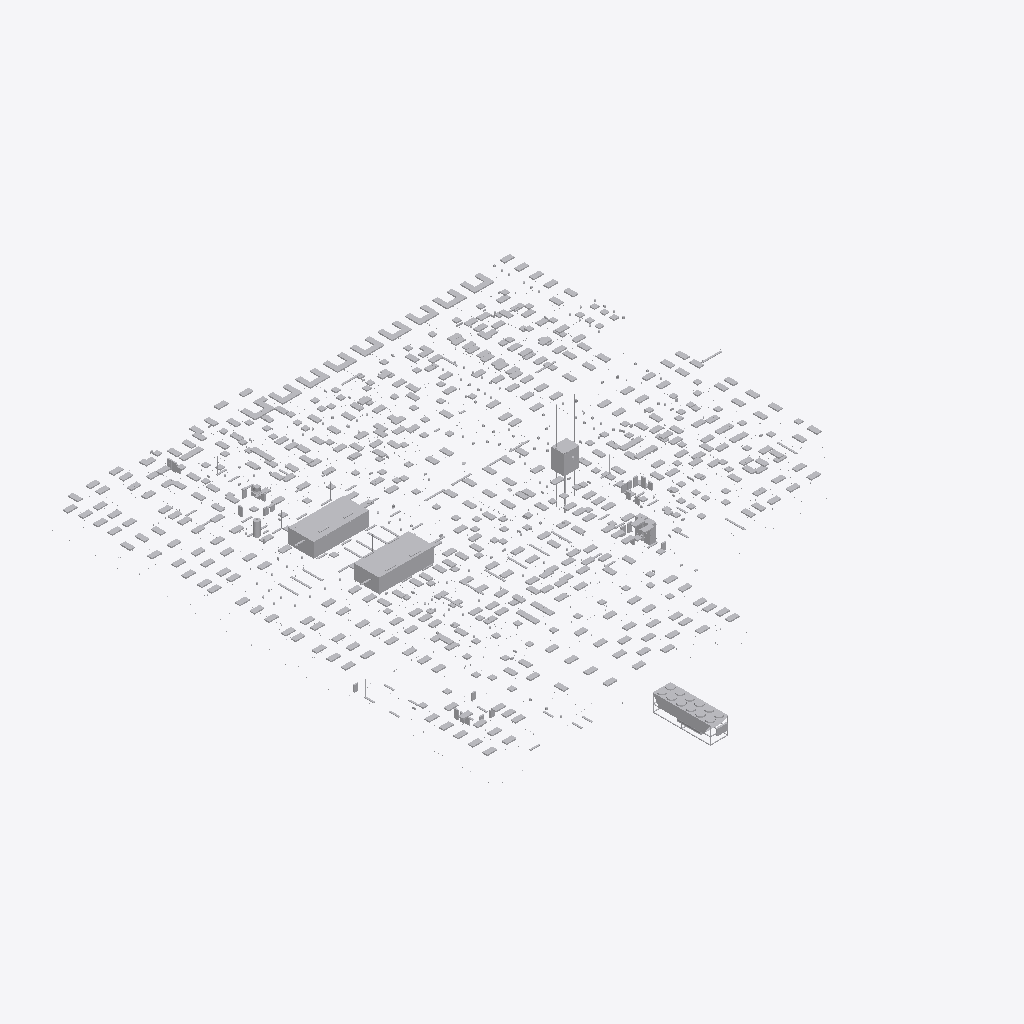
Isometric view of an IFC building model (IFC-SPF (STEP), schema IFC2X3, length unit metre), seen from the south-west, elements coloured by IFC class (only those large enough to see are counted): 400 other elements (light grey).
Extent 52.6 m × 65.2 m × 12.2 m (x, y, z). Storeys (3): Level 1 at 0.00 m; Level 2 at 4.57 m; Roof - Main at 9.25 m. Elements (2118): 2081 IfcFlowTerminal, 29 IfcBuildingElementProxy, 4 IfcFlowMovingDevice, 3 IfcEnergyConversionDevice, 1 IfcFlowStorageDevice.

HEADER;
FILE_DESCRIPTION(('ViewDefinition [CoordinationView]'),'2;1');
FILE_NAME('Clinic_MEP_20121207 - Electrical.ifc','2012-12-18T09:02:40',(''),(''),'Autodesk Revit 2013','20121003_2115(x64) (Solibri IFC Optimizer)','');
FILE_SCHEMA(('IFC2X3'));
ENDSEC;
DATA;
#77932=IFCPROJECT('1VB9G8xuL3MArqCPnBKZuI',#1,'100001',$,$,'ABC MEDICAL CLINIC','N/A',(#1059,#12092),#80081);
#15398=IFCSITE('1VB9G8xuL3MArqCPnBKZuG',#1,'Default',$,'',#12080,$,$,.ELEMENT.,(42,21,30,344238),(-71,-3,-35,-194702),-0.0,$,$);
#5218=IFCBUILDING('1VB9G8xuL3MArqCPnBKZuJ',#1,'Medical Clinic',$,$,#8169,$,'Medical Clinic',.ELEMENT.,$,$,#21242);
#2791=IFCBUILDINGSTOREY('1VB9G8xuL3MArqCPoqhS3L',#1,'Level 1',$,$,#62,$,'Level 1',.ELEMENT.,-2.820869E-13);
#2792=IFCBUILDINGSTOREY('1VB9G8xuL3MArqCPoqhSDK',#1,'Level 2',$,$,#75,$,'Level 2',.ELEMENT.,4.57000000000449);
#3443=IFCBUILDINGSTOREY('1VB9G8xuL3MArqCPoqfRJ7',#1,'Roof - Main',$,$,#6485,$,'Roof - Main',.ELEMENT.,9.25000000000448);
#1248=IFCFLOWMOVINGDEVICE('0JGTSjcSn7v8o$ZI4qc5Ms',#1,'M_Air Handling Unit - Split System - Horizontal:63300000 J:63300000 J:570459',$,'63300000 J',#45150,#53021,'570459');
#1247=IFCFLOWMOVINGDEVICE('0JGTSjcSn7v8o$ZI4qc5Mg',#1,'M_Air Handling Unit - Split System - Horizontal:63300000 J:63300000 J:570439',$,'63300000 J',#45149,#53020,'570439');
#1575=IFCENERGYCONVERSIONDEVICE('2H3wYxUIPBpw3mjj9GlAnl',#1,'M_Screw Chiller - Air Cooled - 281-1231 kW:633-703 kW:633-703 kW:1066741',$,'633-703 kW',#47232,#44455,'1066741');
#2659=IFCBUILDINGELEMENTPROXY('3$IkvxIZ54Ehy6Obd4ieej',#1,'M_Elevator-Hydraulic:2000 lbs:2000 lbs:1186968',$,'2000 lbs',#47233,#53863,'1186968',.ELEMENT.);
#1288=IFCENERGYCONVERSIONDEVICE('23oK9Ybpf2MPoMOri$Yi74',#1,'M_Transformer Switchboard:914mmx673mm:MS2:861040',$,'914mmx673mm',#46231,#43470,'861040');
#1290=IFCFLOWSTORAGEDEVICE('1C7ufxVL54OQXhLl9juIzL',#1,'M_Water Heater:380 L:380 L:1061086',$,'380 L',#47229,#53861,'1061086');
#1287=IFCENERGYCONVERSIONDEVICE('23oK9Ybpf2MPoMOri$Yi6d',#1,'M_Transformer Switchboard:914mmx673mm:MS1:860947',$,'914mmx673mm',#46230,#43469,'860947');
#1062=IFCFLOWMOVINGDEVICE('0VU2rHYgPAX8k2yXfmStdn',#1,'M_Centrifugal Fan -  Rooftop  - Upblast:991-1905 LPS:991-1905 LPS:1062388',$,'991-1905 LPS',#47230,#53862,'1062388');
#374=IFCFLOWTERMINAL('23zemjdlrEywu0vwSxM2B_',#1,'M_Troffer Light - Parabolic Rectangular:B1 - 0610x1219mm:B1 - 0610x1219mm:738515',$,'B1 - 0610x1219mm',#45173,#53044,'738515');
#467=IFCFLOWTERMINAL('2K_rhNuRTE1el3fJWhkg_7',#1,'M_Troffer Light - Parabolic Rectangular:C18B - 0610x1219mm:C18B - 0610x1219mm:739530',$,'C18B - 0610x1219mm',#45266,#53137,'739530');
#479=IFCFLOWTERMINAL('1Ew_8oRPr27vHUxllyBcMx',#1,'M_Troffer Light - Parabolic Rectangular:B1 - 0610x1219mm:B1 - 0610x1219mm:739691',$,'B1 - 0610x1219mm',#45278,#53149,'739691');
#514=IFCFLOWTERMINAL('0jQ9LiL9v909pyRa4VVtHQ',#1,'M_Troffer Light - Parabolic Rectangular:B1 - 0610x1219mm:B1 - 0610x1219mm:740102',$,'B1 - 0610x1219mm',#45313,#53184,'740102');
#556=IFCFLOWTERMINAL('2ikEQjpcTDnxUN0yGA3WKY',#1,'M_Troffer Light - Parabolic Rectangular:A2 - 0610x1219mm:A2 - 0610x1219mm:740724',$,'A2 - 0610x1219mm',#45355,#53226,'740724');
#581=IFCFLOWTERMINAL('2ikEQjpcTDnxUN0yGA3WOW',#1,'M_Troffer Light - Parabolic Rectangular:B1 - 0610x1219mm:B1 - 0610x1219mm:740982',$,'B1 - 0610x1219mm',#45380,#53251,'740982');
#825=IFCFLOWTERMINAL('3nfyjyjOf1zQfCeH8h9ieN',#1,'M_Troffer Light - Parabolic Rectangular:B1 - 0610x1219mm:B1 - 0610x1219mm:760217',$,'B1 - 0610x1219mm',#45692,#53559,'760217');
#831=IFCFLOWTERMINAL('3nfyjyjOf1zQfCeH8h9izS',#1,'M_Troffer Light - Parabolic Rectangular:A2B - 0610x1219mm:A2B - 0610x1219mm:761042',$,'A2B - 0610x1219mm',#45698,#53565,'761042');
#945=IFCFLOWTERMINAL('0yuotxu8DEgv2qMIt$xN1D',#1,'M_Troffer Light - Parabolic Rectangular:B1 - 0610x1219mm:B1 - 0610x1219mm:772088',$,'B1 - 0610x1219mm',#45812,#53679,'772088');
#359=IFCFLOWTERMINAL('17wj1NfVL9RPoveuB_LVg0',#1,'M_Troffer Light - Parabolic Rectangular:B1 - 0610x1219mm:B1 - 0610x1219mm:738255',$,'B1 - 0610x1219mm',#45158,#53029,'738255');
#371=IFCFLOWTERMINAL('23zemjdlrEywu0vwSxM2AM',#1,'M_Troffer Light - Parabolic Rectangular:B1 - 0610x1219mm:B1 - 0610x1219mm:738491',$,'B1 - 0610x1219mm',#45170,#53041,'738491');
#378=IFCFLOWTERMINAL('23zemjdlrEywu0vwSxM2BU',#1,'M_Troffer Light - Parabolic Rectangular:B1 - 0610x1219mm:B1 - 0610x1219mm:738547',$,'B1 - 0610x1219mm',#45177,#53048,'738547');
#393=IFCFLOWTERMINAL('1VtcqOrav5Tvkak81kVRmE',#1,'M_Troffer Light - Parabolic Rectangular:B1 - 0610x1219mm:B1 - 0610x1219mm:738713',$,'B1 - 0610x1219mm',#45192,#53063,'738713');
#398=IFCFLOWTERMINAL('1VtcqOrav5Tvkak81kVRnj',#1,'M_Troffer Light - Parabolic Rectangular:B1 - 0610x1219mm:B1 - 0610x1219mm:738810',$,'B1 - 0610x1219mm',#45197,#53068,'738810');
#403=IFCFLOWTERMINAL('2K_rhNuRTE1el3fJWhkg48',#1,'M_Troffer Light - Parabolic Rectangular:B1 - 0610x1219mm:B1 - 0610x1219mm:738885',$,'B1 - 0610x1219mm',#45202,#53073,'738885');
#411=IFCFLOWTERMINAL('2K_rhNuRTE1el3fJWhkg7G',#1,'M_Troffer Light - Parabolic Rectangular:B1 - 0610x1219mm:B1 - 0610x1219mm:738973',$,'B1 - 0610x1219mm',#45210,#53081,'738973');
#413=IFCFLOWTERMINAL('2K_rhNuRTE1el3fJWhkg7Y',#1,'M_Troffer Light - Parabolic Rectangular:B1 - 0610x1219mm:B1 - 0610x1219mm:738991',$,'B1 - 0610x1219mm',#45212,#53083,'738991');
#417=IFCFLOWTERMINAL('2K_rhNuRTE1el3fJWhkg62',#1,'M_Troffer Light - Parabolic Rectangular:B1 - 0610x1219mm:B1 - 0610x1219mm:739023',$,'B1 - 0610x1219mm',#45216,#53087,'739023');
#420=IFCFLOWTERMINAL('2K_rhNuRTE1el3fJWhkg19',#1,'M_Troffer Light - Parabolic Rectangular:B1 - 0610x1219mm:B1 - 0610x1219mm:739076',$,'B1 - 0610x1219mm',#45219,#53090,'739076');
#429=IFCFLOWTERMINAL('2K_rhNuRTE1el3fJWhkg0R',#1,'M_Troffer Light - Parabolic Rectangular:B1 - 0610x1219mm:B1 - 0610x1219mm:739158',$,'B1 - 0610x1219mm',#45228,#53099,'739158');
#438=IFCFLOWTERMINAL('2K_rhNuRTE1el3fJWhkg3X',#1,'M_Troffer Light - Parabolic Rectangular:C18 - 0610x1219mm:C18 - 0610x1219mm:739244',$,'C18 - 0610x1219mm',#45237,#53108,'739244');
#452=IFCFLOWTERMINAL('2K_rhNuRTE1el3fJWhkgzn',#1,'M_Troffer Light - Parabolic Rectangular:B1B - 0610x1219mm:B1B - 0610x1219mm:739388',$,'B1B - 0610x1219mm',#45251,#53122,'739388');
#453=IFCFLOWTERMINAL('2K_rhNuRTE1el3fJWhkgy5',#1,'M_Troffer Light - Parabolic Rectangular:B1 - 0610x1219mm:B1 - 0610x1219mm:739400',$,'B1 - 0610x1219mm',#45252,#53123,'739400');
#455=IFCFLOWTERMINAL('2K_rhNuRTE1el3fJWhkgyH',#1,'M_Troffer Light - Parabolic Rectangular:B1B - 0610x1219mm:B1B - 0610x1219mm:739420',$,'B1B - 0610x1219mm',#45254,#53125,'739420');
#463=IFCFLOWTERMINAL('2K_rhNuRTE1el3fJWhkg$b',#1,'M_Troffer Light - Parabolic Rectangular:C1 - 0610x1219mm:C1 - 0610x1219mm:739496',$,'C1 - 0610x1219mm',#45262,#53133,'739496');
#462=IFCFLOWTERMINAL('2K_rhNuRTE1el3fJWhkg$j',#1,'M_Troffer Light - Parabolic Rectangular:C1 - 0610x1219mm:C1 - 0610x1219mm:739488',$,'C1 - 0610x1219mm',#45261,#53132,'739488');
#464=IFCFLOWTERMINAL('2K_rhNuRTE1el3fJWhkg$$',#1,'M_Troffer Light - Parabolic Rectangular:C18 - 0610x1219mm:C18 - 0610x1219mm:739506',$,'C18 - 0610x1219mm',#45263,#53134,'739506');
#466=IFCFLOWTERMINAL('2K_rhNuRTE1el3fJWhkg_F',#1,'M_Troffer Light - Parabolic Rectangular:C18 - 0610x1219mm:C18 - 0610x1219mm:739522',$,'C18 - 0610x1219mm',#45265,#53136,'739522');
#471=IFCFLOWTERMINAL('2K_rhNuRTE1el3fJWhkg_Z',#1,'M_Troffer Light - Parabolic Rectangular:C18 - 0610x1219mm:C18 - 0610x1219mm:739566',$,'C18 - 0610x1219mm',#45270,#53141,'739566');
#475=IFCFLOWTERMINAL('1Ew_8oRPr27vHUxllyBcNl',#1,'M_Troffer Light - Parabolic Rectangular:B1 - 0610x1219mm:B1 - 0610x1219mm:739647',$,'B1 - 0610x1219mm',#45274,#53145,'739647');
#501=IFCFLOWTERMINAL('1Ew_8oRPr27vHUxllyBcRt',#1,'M_Troffer Light - Parabolic Rectangular:B1 - 0610x1219mm:B1 - 0610x1219mm:739879',$,'B1 - 0610x1219mm',#45300,#53171,'739879');
#519=IFCFLOWTERMINAL('0jQ9LiL9v909pyRa4VVtHo',#1,'M_Troffer Light - Parabolic Rectangular:B1 - 0610x1219mm:B1 - 0610x1219mm:740142',$,'B1 - 0610x1219mm',#45318,#53189,'740142');
#526=IFCFLOWTERMINAL('0jQ9LiL9v909pyRa4VVtGo',#1,'M_Troffer Light - Parabolic Rectangular:B1 - 0610x1219mm:B1 - 0610x1219mm:740206',$,'B1 - 0610x1219mm',#45325,#53196,'740206');
#530=IFCFLOWTERMINAL('0jQ9LiL9v909pyRa4VVtJ8',#1,'M_Troffer Light - Parabolic Rectangular:B1 - 0610x1219mm:B1 - 0610x1219mm:740244',$,'B1 - 0610x1219mm',#45329,#53200,'740244');
#533=IFCFLOWTERMINAL('0jQ9LiL9v909pyRa4VVtJk',#1,'M_Troffer Light - Parabolic Rectangular:B1 - 0610x1219mm:B1 - 0610x1219mm:740274',$,'B1 - 0610x1219mm',#45332,#53203,'740274');
#541=IFCFLOWTERMINAL('0jQ9LiL9v909pyRa4VVtDK',#1,'M_Troffer Light - Parabolic Rectangular:C1 - 0610x1219mm:C1 - 0610x1219mm:740360',$,'C1 - 0610x1219mm',#45340,#53211,'740360');
#543=IFCFLOWTERMINAL('0jQ9LiL9v909pyRa4VVtCB',#1,'M_Troffer Light - Parabolic Rectangular:B1 - 0610x1219mm:B1 - 0610x1219mm:740439',$,'B1 - 0610x1219mm',#45342,#53213,'740439');
#547=IFCFLOWTERMINAL('0jQ9LiL9v909pyRa4VVtFP',#1,'M_Troffer Light - Parabolic Rectangular:B1 - 0610x1219mm:B1 - 0610x1219mm:740485',$,'B1 - 0610x1219mm',#45346,#53217,'740485');
#555=IFCFLOWTERMINAL('2ikEQjpcTDnxUN0yGA3WKy',#1,'M_Troffer Light - Parabolic Rectangular:A2 - 0610x1219mm:A2 - 0610x1219mm:740714',$,'A2 - 0610x1219mm',#45354,#53225,'740714');
#566=IFCFLOWTERMINAL('2ikEQjpcTDnxUN0yGA3WMO',#1,'M_Troffer Light - Parabolic Rectangular:B18 - 0610x1219mm:B18 - 0610x1219mm:740814',$,'B18 - 0610x1219mm',#45365,#53236,'740814');
#593=IFCFLOWTERMINAL('2ikEQjpcTDnxUN0yGA3WQq',#1,'M_Troffer Light - Parabolic Rectangular:B1D - 0610x1219mm:B1D - 0610x1219mm:741090',$,'B1D - 0610x1219mm',#45392,#53263,'741090');
#598=IFCFLOWTERMINAL('3Ue3z7HhfB4RObX3dacdug',#1,'M_Troffer Light - Parabolic Rectangular:C18 - 0610x1219mm:C18 - 0610x1219mm:741172',$,'C18 - 0610x1219mm',#45397,#53268,'741172');
#779=IFCFLOWTERMINAL('3nfyjyjOf1zQfCeH8h9jwv',#1,'M_Troffer Light - Parabolic Rectangular:A28 - 0610x1219mm:A28 - 0610x1219mm:757047',$,'A28 - 0610x1219mm',#45646,#53513,'757047');
#783=IFCFLOWTERMINAL('3nfyjyjOf1zQfCeH8h9jtO',#1,'M_Troffer Light - Parabolic Rectangular:B1 - 0610x1219mm:B1 - 0610x1219mm:757334',$,'B1 - 0610x1219mm',#45650,#53517,'757334');
#832=IFCFLOWTERMINAL('3nfyjyjOf1zQfCeH8h9iwf',#1,'M_Troffer Light - Parabolic Rectangular:A2 - 0610x1219mm:A2 - 0610x1219mm:761127',$,'A2 - 0610x1219mm',#45699,#53566,'761127');
#833=IFCFLOWTERMINAL('3nfyjyjOf1zQfCeH8h9itK',#1,'M_Troffer Light - Parabolic Rectangular:B1B - 0610x1219mm:B1B - 0610x1219mm:761434',$,'B1B - 0610x1219mm',#45700,#53567,'761434');
#836=IFCFLOWTERMINAL('3nfyjyjOf1zQfCeH8h9imP',#1,'M_Troffer Light - Parabolic Rectangular:B1B - 0610x1219mm:B1B - 0610x1219mm:761751',$,'B1B - 0610x1219mm',#45703,#53570,'761751');
#841=IFCFLOWTERMINAL('3nfyjyjOf1zQfCeH8h9lAw',#1,'M_Troffer Light - Parabolic Rectangular:B1 - 0610x1219mm:B1 - 0610x1219mm:762164',$,'B1 - 0610x1219mm',#45708,#53575,'762164');
#853=IFCFLOWTERMINAL('3nfyjyjOf1zQfCeH8h9lIV',#1,'M_Troffer Light - Parabolic Rectangular:B1B - 0610x1219mm:B1B - 0610x1219mm:763665',$,'B1B - 0610x1219mm',#45720,#53587,'763665');
#859=IFCFLOWTERMINAL('3nfyjyjOf1zQfCeH8h9lfO',#1,'M_Troffer Light - Parabolic Rectangular:D18 - 0610x1219mm:D18 - 0610x1219mm:764374',$,'D18 - 0610x1219mm',#45726,#53593,'764374');
#858=IFCFLOWTERMINAL('3nfyjyjOf1zQfCeH8h9leQ',#1,'M_Troffer Light - Parabolic Rectangular:D18 - 0610x1219mm:D18 - 0610x1219mm:764308',$,'D18 - 0610x1219mm',#45725,#53592,'764308');
#869=IFCFLOWTERMINAL('3nfyjyjOf1zQfCeH8h9lsI',#1,'M_Troffer Light - Parabolic Rectangular:B1 - 0610x1219mm:B1 - 0610x1219mm:765468',$,'B1 - 0610x1219mm',#45736,#53603,'765468');
#870=IFCFLOWTERMINAL('3nfyjyjOf1zQfCeH8h9lq0',#1,'M_Troffer Light - Parabolic Rectangular:C1 - 0610x1219mm:C1 - 0610x1219mm:765582',$,'C1 - 0610x1219mm',#45737,#53604,'765582');
#872=IFCFLOWTERMINAL('3nfyjyjOf1zQfCeH8h9loc',#1,'M_Troffer Light - Parabolic Rectangular:C1 - 0610x1219mm:C1 - 0610x1219mm:765736',$,'C1 - 0610x1219mm',#45739,#53606,'765736');
#873=IFCFLOWTERMINAL('3nfyjyjOf1zQfCeH8h9lpN',#1,'M_Troffer Light - Parabolic Rectangular:C1 - 0610x1219mm:C1 - 0610x1219mm:765785',$,'C1 - 0610x1219mm',#45740,#53607,'765785');
#885=IFCFLOWTERMINAL('3nfyjyjOf1zQfCeH8h9k3w',#1,'M_Troffer Light - Parabolic Rectangular:B1 - 0610x1219mm:B1 - 0610x1219mm:766836',$,'B1 - 0610x1219mm',#45752,#53619,'766836');
#898=IFCFLOWTERMINAL('0JgsfCYlfF8eoLvc_NMhXL',#1,'M_Troffer Light - Parabolic Rectangular:B1 - 0610x1219mm:B1 - 0610x1219mm:768080',$,'B1 - 0610x1219mm',#45765,#53632,'768080');
#900=IFCFLOWTERMINAL('0JgsfCYlfF8eoLvc_NMhZG',#1,'M_Troffer Light - Parabolic Rectangular:B1 - 0610x1219mm:B1 - 0610x1219mm:768213',$,'B1 - 0610x1219mm',#45767,#53634,'768213');
#901=IFCFLOWTERMINAL('0JgsfCYlfF8eoLvc_NMhcs',#1,'M_Troffer Light - Parabolic Rectangular:B1 - 0610x1219mm:B1 - 0610x1219mm:768435',$,'B1 - 0610x1219mm',#45768,#53635,'768435');
#903=IFCFLOWTERMINAL('0yuotxu8DEgv2qMIt$xGt9',#1,'M_Troffer Light - Parabolic Rectangular:B1 - 0610x1219mm:B1 - 0610x1219mm:768636',$,'B1 - 0610x1219mm',#45770,#53637,'768636');
#912=IFCFLOWTERMINAL('0yuotxu8DEgv2qMIt$xGfU',#1,'M_Troffer Light - Parabolic Rectangular:B1 - 0610x1219mm:B1 - 0610x1219mm:769515',$,'B1 - 0610x1219mm',#45779,#53646,'769515');
#915=IFCFLOWTERMINAL('0yuotxu8DEgv2qMIt$xGbt',#1,'M_Troffer Light - Parabolic Rectangular:B1 - 0610x1219mm:B1 - 0610x1219mm:769730',$,'B1 - 0610x1219mm',#45782,#53649,'769730');
#930=IFCFLOWTERMINAL('0yuotxu8DEgv2qMIt$xNJX',#1,'M_Troffer Light - Parabolic Rectangular:B1 - 0610x1219mm:B1 - 0610x1219mm:770900',$,'B1 - 0610x1219mm',#45797,#53664,'770900');
#931=IFCFLOWTERMINAL('0yuotxu8DEgv2qMIt$xNJC',#1,'M_Troffer Light - Parabolic Rectangular:B1 - 0610x1219mm:B1 - 0610x1219mm:770937',$,'B1 - 0610x1219mm',#45798,#53665,'770937');
#932=IFCFLOWTERMINAL('0yuotxu8DEgv2qMIt$xNEg',#1,'M_Troffer Light - Parabolic Rectangular:B1 - 0610x1219mm:B1 - 0610x1219mm:771103',$,'B1 - 0610x1219mm',#45799,#53666,'771103');
#935=IFCFLOWTERMINAL('0yuotxu8DEgv2qMIt$xNDw',#1,'M_Troffer Light - Parabolic Rectangular:B1 - 0610x1219mm:B1 - 0610x1219mm:771279',$,'B1 - 0610x1219mm',#45802,#53669,'771279');
#942=IFCFLOWTERMINAL('0yuotxu8DEgv2qMIt$xN2C',#1,'M_Troffer Light - Parabolic Rectangular:B1 - 0610x1219mm:B1 - 0610x1219mm:771897',$,'B1 - 0610x1219mm',#45809,#53676,'771897');
#951=IFCFLOWTERMINAL('0yuotxu8DEgv2qMIt$xNtB',#1,'M_Troffer Light - Parabolic Rectangular:B1 - 0610x1219mm:B1 - 0610x1219mm:772734',$,'B1 - 0610x1219mm',#45818,#53685,'772734');
#960=IFCFLOWTERMINAL('0yuotxu8DEgv2qMIt$xNhx',#1,'M_Troffer Light - Parabolic Rectangular:B1B - 0610x1219mm:B1B - 0610x1219mm:773454',$,'B1B - 0610x1219mm',#45827,#53694,'773454');
#352=IFCFLOWTERMINAL('2FyTkPjK9BvRWrsrCGCvMc',#1,'M_Troffer Light - Parabolic Rectangular:B1 - 0610x1219mm:B1 - 0610x1219mm:737660',$,'B1 - 0610x1219mm',#45151,#53022,'737660');
#354=IFCFLOWTERMINAL('17wj1NfVL9RPoveuB_LVhQ',#1,'M_Troffer Light - Parabolic Rectangular:B1 - 0610x1219mm:B1 - 0610x1219mm:738197',$,'B1 - 0610x1219mm',#45153,#53024,'738197');
#355=IFCFLOWTERMINAL('17wj1NfVL9RPoveuB_LVhO',#1,'M_Troffer Light - Parabolic Rectangular:B1 - 0610x1219mm:B1 - 0610x1219mm:738199',$,'B1 - 0610x1219mm',#45154,#53025,'738199');
#379=IFCFLOWTERMINAL('23zemjdlrEywu0vwSxM2BM',#1,'M_Troffer Light - Parabolic Rectangular:C18 - 0610x1219mm:C18 - 0610x1219mm:738555',$,'C18 - 0610x1219mm',#45178,#53049,'738555');
#382=IFCFLOWTERMINAL('23zemjdlrEywu0vwSxM2Cw',#1,'M_Troffer Light - Parabolic Rectangular:C18 - 0610x1219mm:C18 - 0610x1219mm:738583',$,'C18 - 0610x1219mm',#45181,#53052,'738583');
#391=IFCFLOWTERMINAL('1VtcqOrav5Tvkak81kVRmG',#1,'M_Troffer Light - Parabolic Rectangular:B1 - 0610x1219mm:B1 - 0610x1219mm:738695',$,'B1 - 0610x1219mm',#45190,#53061,'738695');
#396=IFCFLOWTERMINAL('1VtcqOrav5Tvkak81kVRnp',#1,'M_Troffer Light - Parabolic Rectangular:B1 - 0610x1219mm:B1 - 0610x1219mm:738788',$,'B1 - 0610x1219mm',#45195,#53066,'738788');
#400=IFCFLOWTERMINAL('1VtcqOrav5Tvkak81kVR_R',#1,'M_Troffer Light - Parabolic Rectangular:B1 - 0610x1219mm:B1 - 0610x1219mm:738828',$,'B1 - 0610x1219mm',#45199,#53070,'738828');
#401=IFCFLOWTERMINAL('1VtcqOrav5Tvkak81kVR_1',#1,'M_Troffer Light - Parabolic Rectangular:B1B - 0610x1219mm:B1B - 0610x1219mm:738838',$,'B1B - 0610x1219mm',#45200,#53071,'738838');
#405=IFCFLOWTERMINAL('2K_rhNuRTE1el3fJWhkg4Q',#1,'M_Troffer Light - Parabolic Rectangular:B1 - 0610x1219mm:B1 - 0610x1219mm:738903',$,'B1 - 0610x1219mm',#45204,#53075,'738903');
#412=IFCFLOWTERMINAL('2K_rhNuRTE1el3fJWhkg7e',#1,'M_Troffer Light - Parabolic Rectangular:B1 - 0610x1219mm:B1 - 0610x1219mm:738981',$,'B1 - 0610x1219mm',#45211,#53082,'738981');
#418=IFCFLOWTERMINAL('2K_rhNuRTE1el3fJWhkg6K',#1,'M_Troffer Light - Parabolic Rectangular:B1 - 0610x1219mm:B1 - 0610x1219mm:739033',$,'B1 - 0610x1219mm',#45217,#53088,'739033');
#419=IFCFLOWTERMINAL('2K_rhNuRTE1el3fJWhkg6i',#1,'M_Troffer Light - Parabolic Rectangular:B1 - 0610x1219mm:B1 - 0610x1219mm:739041',$,'B1 - 0610x1219mm',#45218,#53089,'739041');
#423=IFCFLOWTERMINAL('2K_rhNuRTE1el3fJWhkg1f',#1,'M_Troffer Light - Parabolic Rectangular:B1 - 0610x1219mm:B1 - 0610x1219mm:739108',$,'B1 - 0610x1219mm',#45222,#53093,'739108');
#424=IFCFLOWTERMINAL('2K_rhNuRTE1el3fJWhkg1X',#1,'M_Troffer Light - Parabolic Rectangular:B1 - 0610x1219mm:B1 - 0610x1219mm:739116',$,'B1 - 0610x1219mm',#45223,#53094,'739116');
#426=IFCFLOWTERMINAL('2K_rhNuRTE1el3fJWhkg1n',#1,'M_Troffer Light - Parabolic Rectangular:B1 - 0610x1219mm:B1 - 0610x1219mm:739132',$,'B1 - 0610x1219mm',#45225,#53096,'739132');
#425=IFCFLOWTERMINAL('2K_rhNuRTE1el3fJWhkg1v',#1,'M_Troffer Light - Parabolic Rectangular:B1 - 0610x1219mm:B1 - 0610x1219mm:739124',$,'B1 - 0610x1219mm',#45224,#53095,'739124');
#427=IFCFLOWTERMINAL('2K_rhNuRTE1el3fJWhkg09',#1,'M_Troffer Light - Parabolic Rectangular:B1 - 0610x1219mm:B1 - 0610x1219mm:739140',$,'B1 - 0610x1219mm',#45226,#53097,'739140');
#428=IFCFLOWTERMINAL('2K_rhNuRTE1el3fJWhkg03',#1,'M_Troffer Light - Parabolic Rectangular:B1 - 0610x1219mm:B1 - 0610x1219mm:739150',$,'B1 - 0610x1219mm',#45227,#53098,'739150');
#440=IFCFLOWTERMINAL('2K_rhNuRTE1el3fJWhkg3p',#1,'M_Troffer Light - Parabolic Rectangular:C18 - 0610x1219mm:C18 - 0610x1219mm:739262',$,'C18 - 0610x1219mm',#45239,#53110,'739262');
#456=IFCFLOWTERMINAL('2K_rhNuRTE1el3fJWhkgyf',#1,'M_Troffer Light - Parabolic Rectangular:B1 - 0610x1219mm:B1 - 0610x1219mm:739428',$,'B1 - 0610x1219mm',#45255,#53126,'739428');
#469=IFCFLOWTERMINAL('2K_rhNuRTE1el3fJWhkg_J',#1,'M_Troffer Light - Parabolic Rectangular:C18 - 0610x1219mm:C18 - 0610x1219mm:739550',$,'C18 - 0610x1219mm',#45268,#53139,'739550');
ENDSEC;
